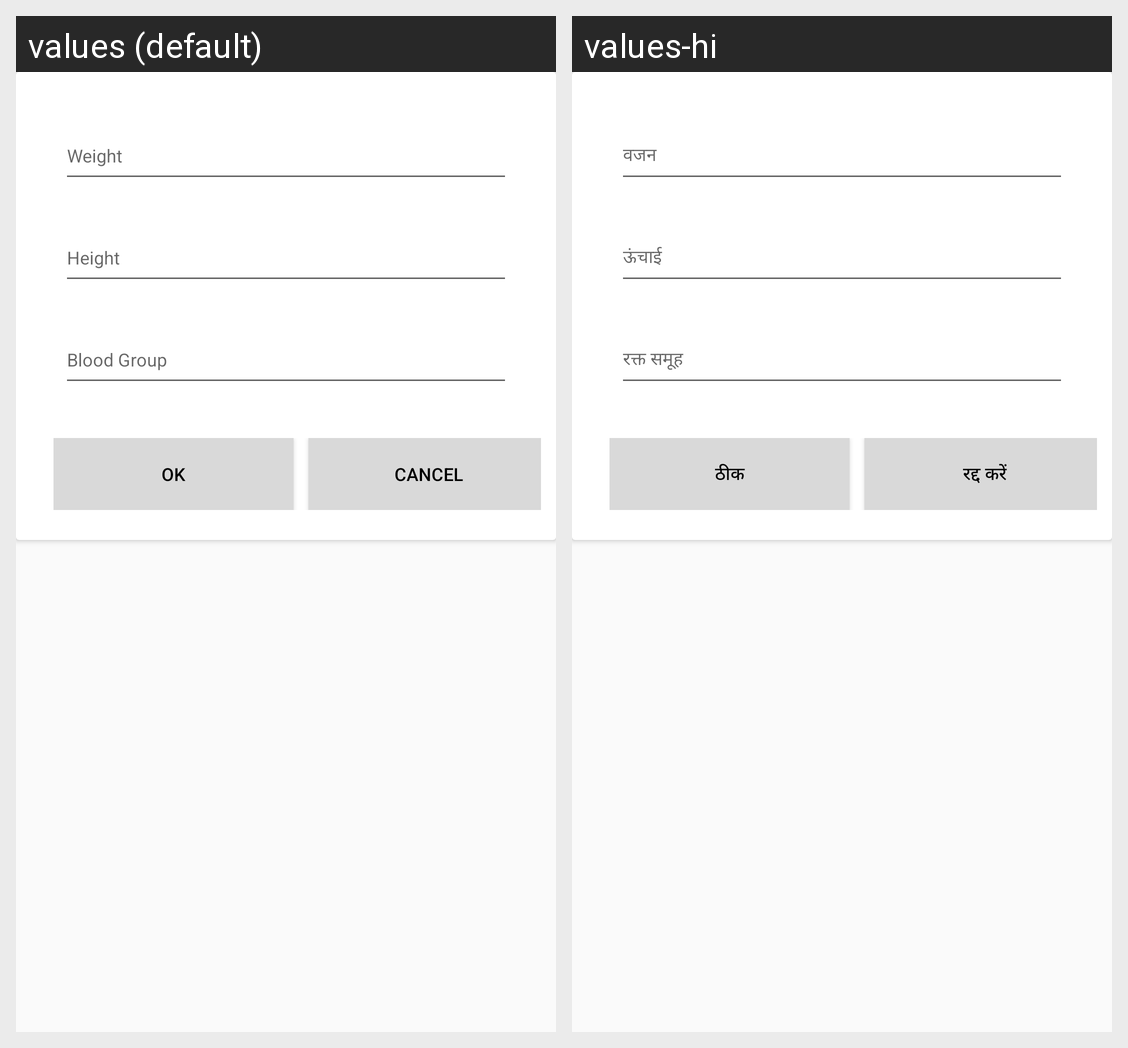

The same Android screen rendered under two of its app's locales, left to right. List the strings drawn on it with the default value and each locale's translation.
Android screen res/layout/dialog_edit_baby_body.xml rendered under 2 locales, left to right: values (default), values-hi. Device: Nexus 5 (rendered at 1080×1920; each locale shown at half size, 540×960, under a caption strip naming it); theme AppTheme.
Strings drawn on this screen, with the default value and each locale's value (text and hints the layout hard-codes, and strings that could not be matched under every locale, appear in the picture but are not listed):

Weight
  values: Weight
  values-hi: वजन

Height
  values: Height
  values-hi: ऊंचाई

BloodGroup
  values: Blood Group
  values-hi: रक्त समूह

OK
  values: Ok
  values-hi: ठीक

Cancel
  values: Cancel
  values-hi: रद्द करें
